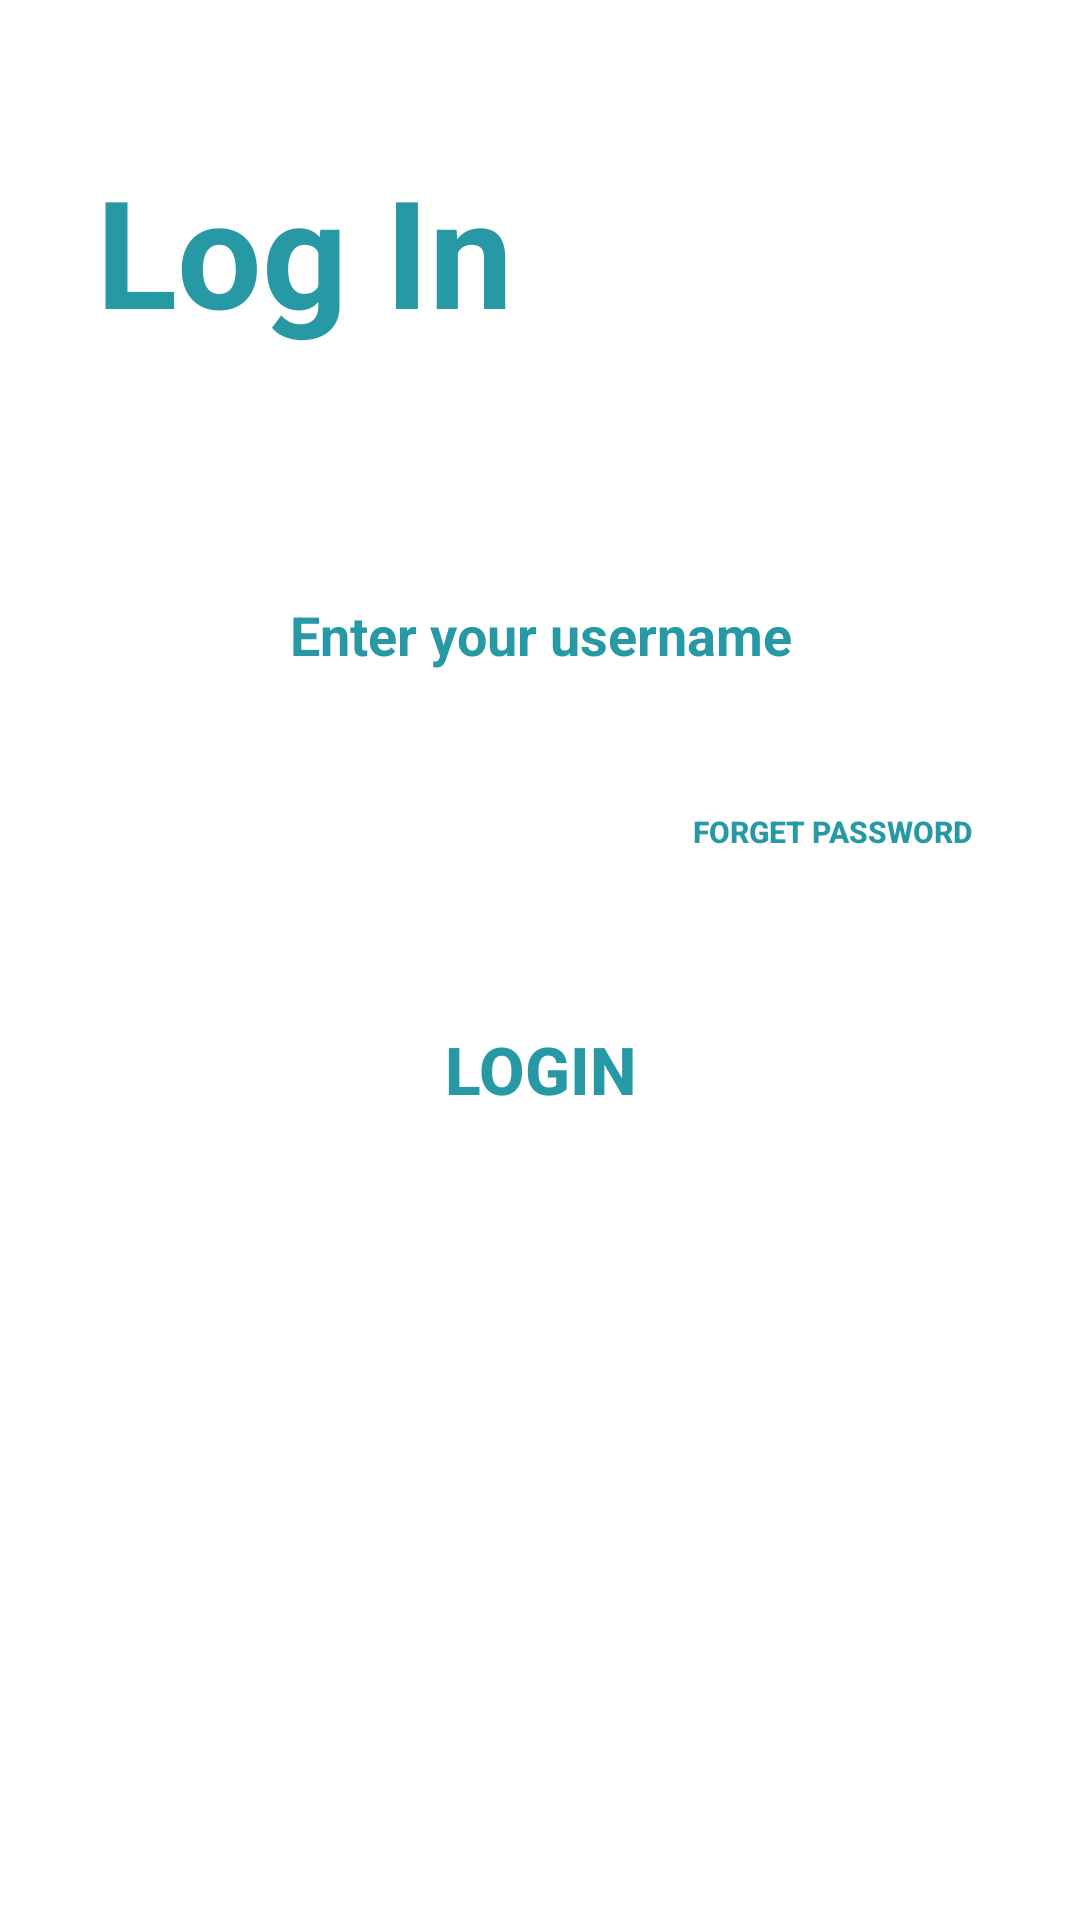

Reconstruct the res/layout file that produces this screen, plus the resources it refers to.
<!-- AndroidManifest.xml: application theme Base.Theme.Testttttt -->
<!-- res/layout/activity_forget.xml -->
<?xml version="1.0" encoding="utf-8"?>
<androidx.constraintlayout.widget.ConstraintLayout xmlns:android="http://schemas.android.com/apk/res/android"
    xmlns:app="http://schemas.android.com/apk/res-auto"
    xmlns:tools="http://schemas.android.com/tools"
    android:layout_width="match_parent"
    android:layout_height="match_parent"
    tools:context=".ForgetActivity">

    <LinearLayout
        android:id="@+id/linearLayout"
        android:layout_width="0dp"
        android:layout_height="0dp"
        android:orientation="vertical"
        app:layout_constraintBottom_toBottomOf="parent"
        app:layout_constraintEnd_toEndOf="parent"
        app:layout_constraintStart_toStartOf="parent"
        app:layout_constraintTop_toTopOf="parent">

        <TextView
            android:id="@+id/log_in_view"
            android:layout_width="match_parent"
            android:layout_height="wrap_content"
            android:layout_marginStart="32dp"
            android:layout_marginTop="50dp"
            android:text="Log In"
            android:textColor="#2799A5"
            android:textSize="50sp"
            android:textStyle="bold" />

        <EditText
            android:id="@+id/EditUsername"
            android:layout_width="match_parent"
            android:layout_height="50dp"
            android:layout_marginStart="32dp"
            android:layout_marginTop="70dp"
            android:layout_marginEnd="32dp"
            android:layout_marginBottom="16dp"
            android:background="@drawable/fieldtextt"
            android:ems="10"
            android:hint="Enter your username"
            android:inputType="text"
            android:textAlignment="center"
            android:textColor="#2799A5"
            android:textColorHint="#2799A5"
            android:textStyle="bold"

            />

        <androidx.appcompat.widget.AppCompatButton
            android:id="@+id/ForgotPassword"
            android:layout_width="235dp"
            android:layout_height="wrap_content"
            android:layout_marginStart="160dp"
            android:layout_marginTop="0.1mm"
            android:layout_marginEnd="32dp"
            android:background="@android:color/transparent"
            android:text="Forget password"
            android:textAlignment="center"
            android:textColor="#2799A5"
            android:textSize="10sp"
            android:textStyle="bold"


            />

        <androidx.appcompat.widget.AppCompatButton
            android:id="@+id/LoginButton"
            android:layout_width="match_parent"
            android:layout_height="50dp"
            android:layout_marginStart="32dp"
            android:layout_marginTop="30dp"
            android:layout_marginEnd="32dp"
            android:background="@drawable/buttonloginsignup"
            android:text="Login"
            android:textColor="#2799A5"
            android:textSize="22sp"
            android:textStyle="bold" />





    </LinearLayout>
</androidx.constraintlayout.widget.ConstraintLayout>
<!-- resources referenced by this layout -->
<resources>
  <style name="Base.Theme.Testttttt" parent="Theme.Material3.DayNight.NoActionBar">
          
          
          <item name="android:windowBackground">@drawable/gradiant_color_background</item>
      </style>
</resources>
